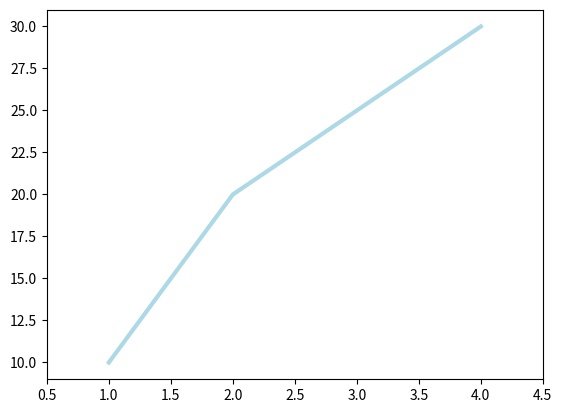

Here is the Python script that generated this plot:
# __author__: "yudongyue"
# date: 2021/3/22
import matplotlib.pyplot as plt

#  只适合简单绘图
plt.plot([1, 2, 3, 4], [10, 20, 25, 30], color='lightblue', linewidth=3)
plt.xlim(0.5, 4.5)
plt.show()
